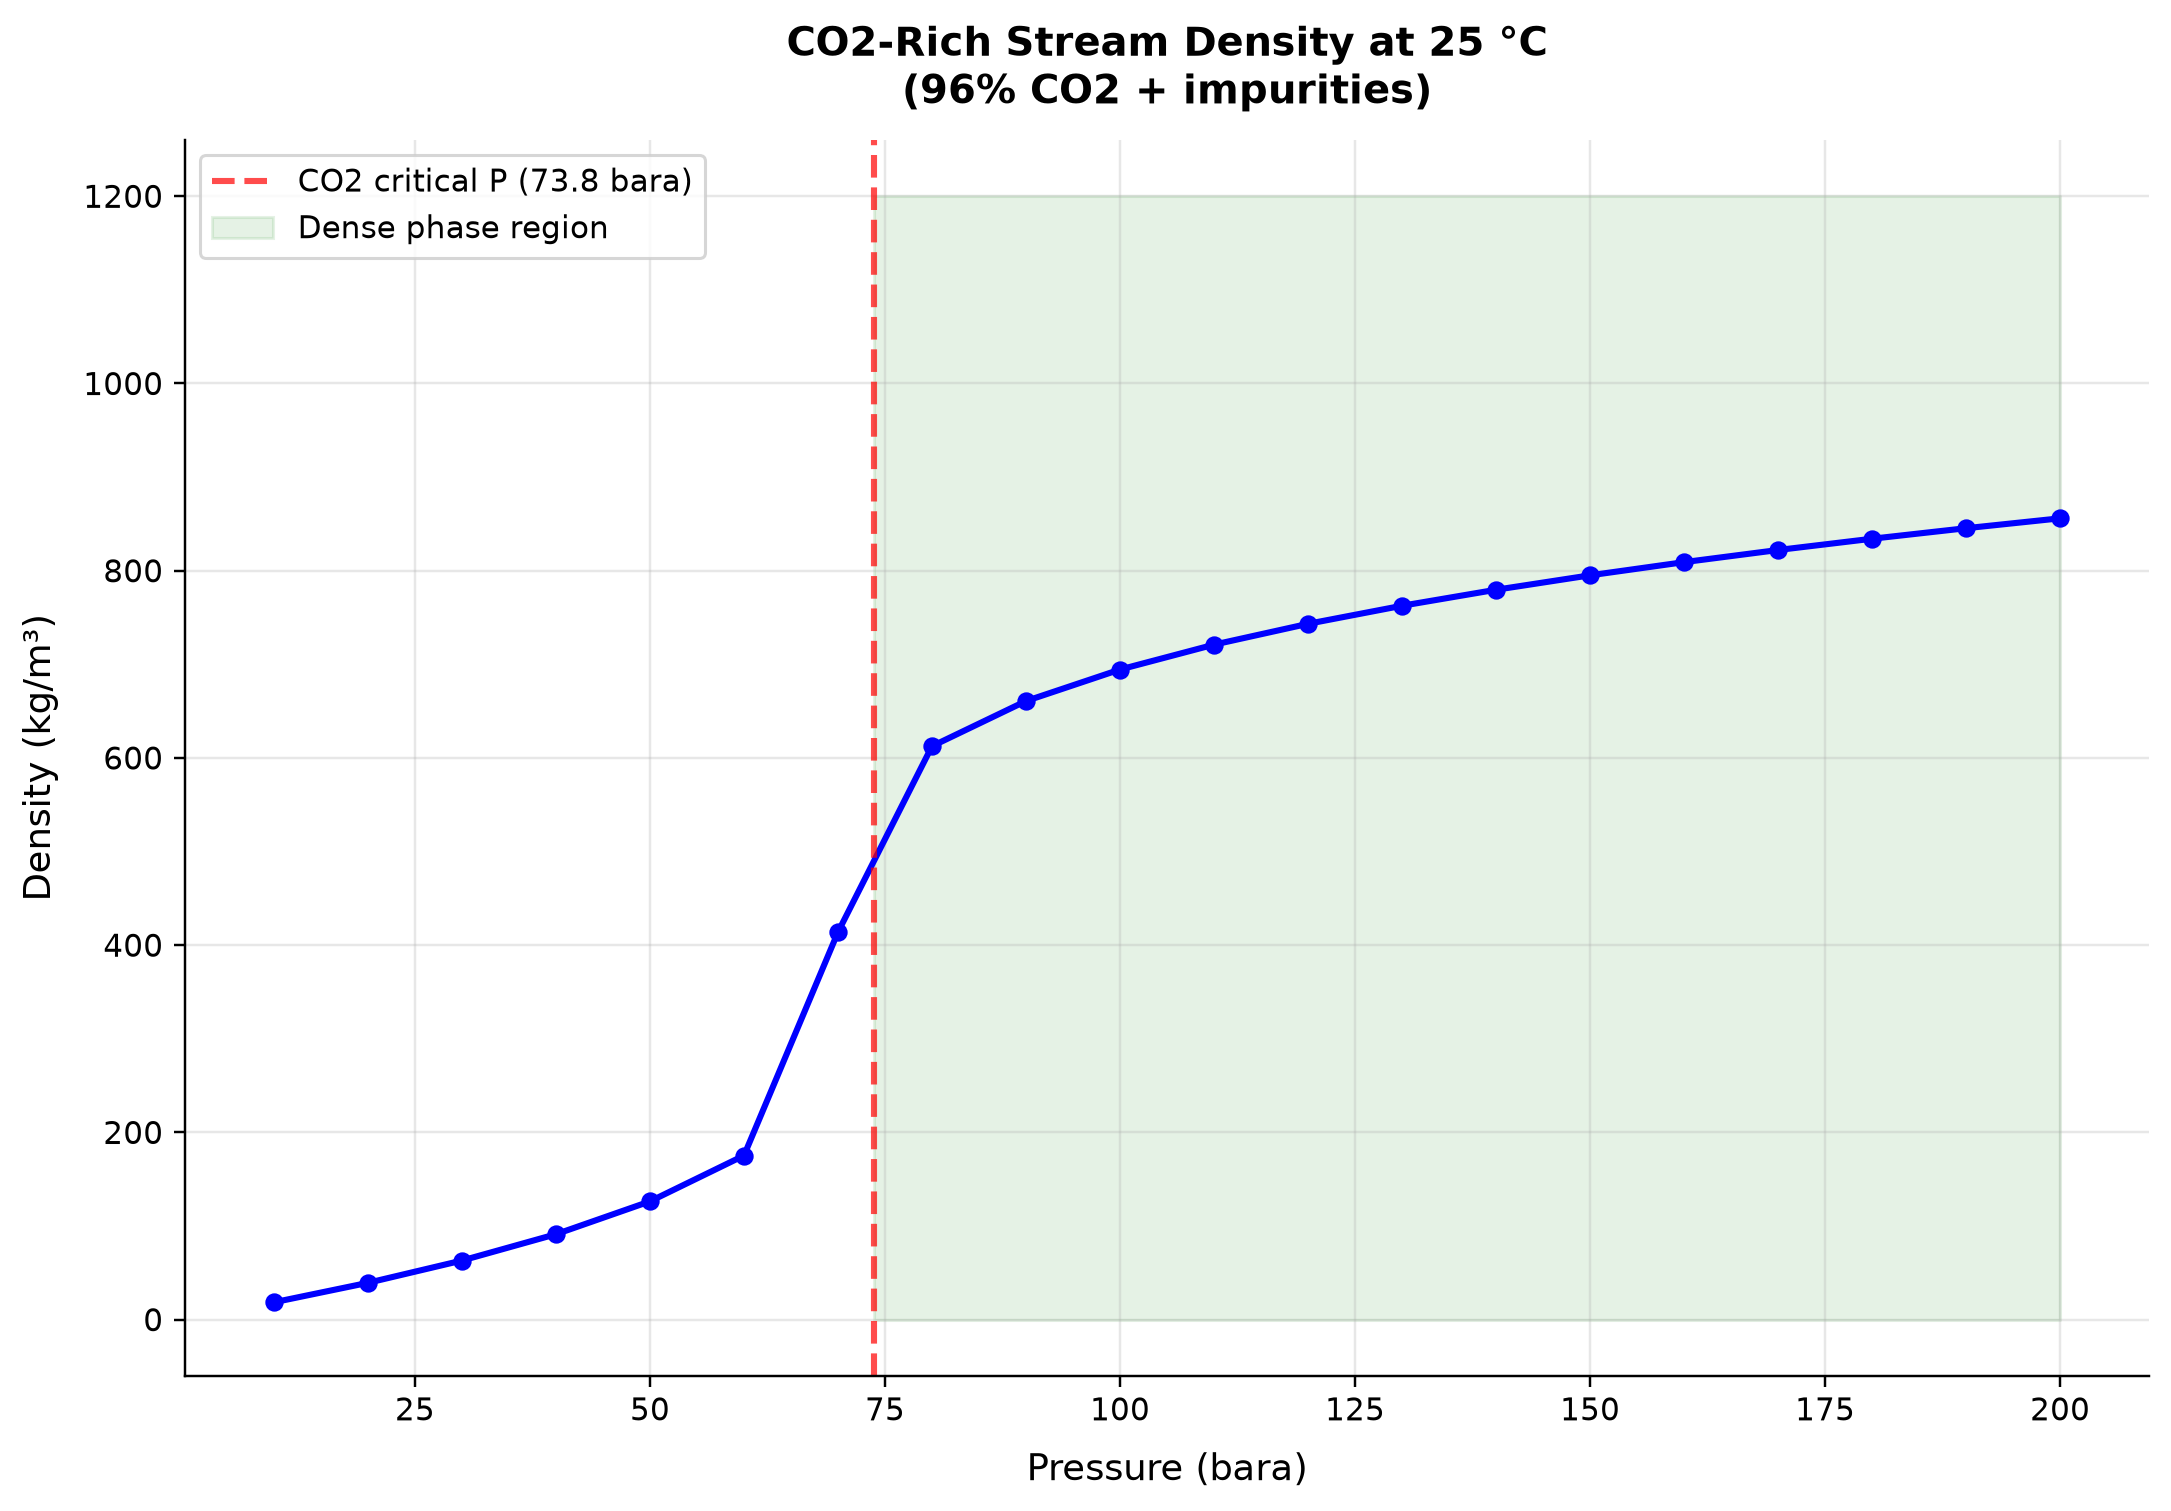

The table this chart was drawn from, first rows:
panel, series, point, x_label, y_label, x, y, finite
1, Curve 1, 0, Pressure (bara), Density (kg/m³), 10.0, 18.53, True
1, Curve 1, 1, Pressure (bara), Density (kg/m³), 20.0, 39.33, True
1, Curve 1, 2, Pressure (bara), Density (kg/m³), 30.0, 63.13, True
1, Curve 1, 3, Pressure (bara), Density (kg/m³), 40.0, 91.25, True
1, Curve 1, 4, Pressure (bara), Density (kg/m³), 50.0, 126.3, True
1, Curve 1, 5, Pressure (bara), Density (kg/m³), 60.0, 175.3, True
1, Curve 1, 6, Pressure (bara), Density (kg/m³), 70.0, 414, True
1, Curve 1, 7, Pressure (bara), Density (kg/m³), 80.0, 612.6, True
1, Curve 1, 8, Pressure (bara), Density (kg/m³), 90.0, 660.8, True
1, Curve 1, 9, Pressure (bara), Density (kg/m³), 100.0, 694.5, True
1, Curve 1, 10, Pressure (bara), Density (kg/m³), 110.0, 721, True
1, Curve 1, 11, Pressure (bara), Density (kg/m³), 120.0, 743.3, True
1, Curve 1, 12, Pressure (bara), Density (kg/m³), 130.0, 762.6, True
1, Curve 1, 13, Pressure (bara), Density (kg/m³), 140.0, 779.7, True
1, Curve 1, 14, Pressure (bara), Density (kg/m³), 150.0, 795.1, True
1, Curve 1, 15, Pressure (bara), Density (kg/m³), 160.0, 809.2, True
1, Curve 1, 16, Pressure (bara), Density (kg/m³), 170.0, 822.1, True
1, Curve 1, 17, Pressure (bara), Density (kg/m³), 180.0, 834.2, True
1, Curve 1, 18, Pressure (bara), Density (kg/m³), 190.0, 845.4, True
1, Curve 1, 19, Pressure (bara), Density (kg/m³), 200.0, 856, True
1, CO2 critical P (73.8 bara), 0, Pressure (bara), Density (kg/m³), 73.8, 0.0, True
1, CO2 critical P (73.8 bara), 1, Pressure (bara), Density (kg/m³), 73.8, 1.0, True
